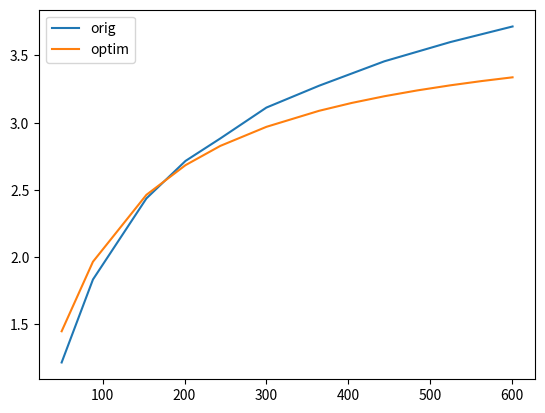

Generate this figure with matplotlib:
import numpy as np
from scipy.optimize import least_squares, minimize, basinhopping
import matplotlib.pyplot as plt

# ASA 0929 230/400V (50Hz) (1.5 kW)
# Oil type ISO VG 46

# density, conductivity, kinematic viscosity, heat capacity
iso_46_props = (860, 0.132, 46.6e-6, 1942.67)

# theta = [f_rad, d_tube, eta, f_op, fin_length, l_tube]

plot_vol_flow = np.array(
    [49.99011794871795, 88.20600512820513, 153.49001025641027, 201.1771948717949, 243.64994871794875,
     299.95204102564105, 364.2634358974359, 404.0979846153847, 443.93253333333337, 484.2228205128206,
     524.5131076923077, 562.461276923077, 600.4094461538461])
plot_p_spec = np.array(
    [1.2171298474358976, 1.8340764333333335, 2.4372561730769235, 2.7157759974358977, 2.882851252564103,
     3.1126270871794874, 3.275092664102565, 3.3658708833333337, 3.456649102564103, 3.5281774551282057,
     3.5997057602564104, 3.657639411538462, 3.7155730628205137])

pressure_vol_flow = np.array([0.0, 52.51037435897437, 103.76692820512821, 150.69810256410258, 202.85903076923077,
                              262.5098923076923, 300.0774307692308, 345.50162564102567, 398.76475897435904,
                              450.71934358974363,
                              500.73258461538467, 554.7155538461539, 600.1548615384615])
pressure_loss = np.array([0.0, 0.17028338461538464, 0.38161955897435906, 0.626422076923077, 0.9286652974358977,
                          1.4629227743589746, 1.7999686974358977, 2.1968336358974363, 2.6523654102564107,
                          3.108078938461539,
                          3.5441338871794876, 4.008169676923077, 4.4051709589743595])


# theta = [f_rad, d_tube, eta, f_op, fin_length, l_tube]


def solve_equation(theta, oil_vol_flow, oil_props=iso_46_props, air_cp=1005, air_mass_flow=5.74, t_oil_in=40,
                   t_air_in=20):
    oil_density = oil_props[0]
    oil_vol_flow = oil_vol_flow / 6e+4
    oil_mass_flow = oil_density * oil_vol_flow
    oil_cp = oil_props[3]
    f_rad = theta[0]
    air_area = 1031 * 1100 * 0.5 * 1e-6
    air_density = 1.205
    air_speed = air_mass_flow / (air_density * air_area)
    k_rad = get_k(theta[1], theta[2], theta[3], theta[4], oil_mass_flow, air_speed, oil_props)
    eq1 = [1.0, oil_cp * oil_mass_flow, 0.0, 0.0, 0.0]
    an1 = oil_cp * oil_mass_flow * t_oil_in
    eq2 = [1.0, 0.0, -air_cp * air_mass_flow, 0.0, 0.0]
    an2 = -air_cp * air_mass_flow * t_air_in
    eq3 = [1.0, 0.0, 0.0, -f_rad * k_rad, f_rad * k_rad]
    an3 = 0.0
    eq4 = [0.0, -0.5, 0.0, 1.0, 0.0]
    an4 = 0.5 * t_oil_in
    eq5 = [0.0, 0.0, -0.5, 0.0, 1.0]
    an5 = 0.5 * t_air_in
    coefficients = np.array([eq1, eq2, eq3, eq4, eq5])
    answers = np.array([an1, an2, an3, an4, an5])
    res = np.linalg.solve(coefficients, answers)
    # res = [power, t_oil_out, t_air_out, t_oil_av, t_air_av]
    p_spec = res[0] / (t_oil_in - t_air_in)
    return p_spec / 1000


def get_k(d_tube, eta, f_op, fin_length, oil_mass_flow, air_speed, oil_props=iso_46_props):
    delta = 2e-3
    aluminum_conductivity = 230
    oil_density = oil_props[0]
    oil_conductivity = oil_props[1]
    oil_kin_viscosity = oil_props[2]
    oil_cp = oil_props[3]
    oil_vol_flow = oil_mass_flow / oil_density
    tube_area = np.pi * (d_tube ** 2 / 4)
    oil_speed = oil_vol_flow / tube_area
    re_oil = oil_speed * d_tube / oil_kin_viscosity
    pr_oil = oil_kin_viscosity * oil_density * oil_cp / oil_conductivity
    if re_oil <= 2000:
        nu_oil = 3.66
    else:
        nu_oil = 0.023 * re_oil ** 0.8 * pr_oil ** 0.4
    alpha_oil = nu_oil * oil_conductivity / d_tube

    air_kin_viscosity = 15e-6
    air_conductivity = 0.022
    re_air = air_speed * fin_length / air_kin_viscosity
    nu_air = 0.032 * re_air ** 0.8
    alpha_air = nu_air * air_conductivity / fin_length

    first = 1 / (alpha_air * eta)
    second = delta / aluminum_conductivity
    third = 1 / (alpha_oil * f_op)
    return 1 / (first + second + third)


# theta = [f_rad, d_tube, eta, f_op, fin_length, l_tube]


def get_fanning(re: float) -> float:
    denominator = np.sqrt((8 / re) ** 10 + (re / 36500) ** 20)
    second_in_sum = (2.21 * np.log(re / 7)) ** 10
    two_by_f = (1 / denominator + second_in_sum) ** (1 / 5)
    return 2 / two_by_f


def pressure_drop(theta, q, oil_props=iso_46_props):
    ro = oil_props[0]
    _lambda = oil_props[1]
    nu = oil_props[2]

    dh = theta[1]
    l_tube = theta[5]
    cs_area = np.pi * (dh ** 2) / 4
    a_wet = np.pi * dh * l_tube

    q = q / 6e+4
    um = q / cs_area
    reinolds = (um * dh) / nu
    fanning = get_fanning(reinolds)
    return (fanning * (a_wet / cs_area) * (0.5 * ro * um ** 2)) / 1e+5


def optimized_fun(coefs):
    res = 0
    for flow_perf, perf, flow_pres, pres in zip(plot_vol_flow, plot_p_spec, pressure_vol_flow, pressure_loss):
        res += ((solve_equation(coefs, flow_perf) - perf) / perf) ** 4
        # res += ((pressure_drop(coefs, flow_pres) - pres) / pres) ** 4
    return res


minimizer_kwargs = {'method': 'Nelder-Mead', 'options': {'maxfev': 1600, 'maxiter': 1600}}
result = basinhopping(optimized_fun, (2, 0.01, 0.49, 1.3, 0.02, 2), minimizer_kwargs=minimizer_kwargs)

# result = minimize(optimized_fun, [0.001, 1e-3, 1e-6, 1e-6], method='Nelder-Mead', options={'maxfev': 1600, 'maxiter': 1600})
print(result)
#
theta_res = result.x

# theta = [f_rad, d_tube, eta, f_op, fin_length, l_tube]
print('-' * 20)

plt.figure(1)
plt.plot(plot_vol_flow, plot_p_spec, label='orig')
optim_performance = [solve_equation(theta_res, flow) for flow in plot_vol_flow]
plt.plot(plot_vol_flow, optim_performance, label='optim')
plt.legend()
# plt.figure(2)
# plt.plot(pressure_vol_flow, pressure_loss)
plt.show()
